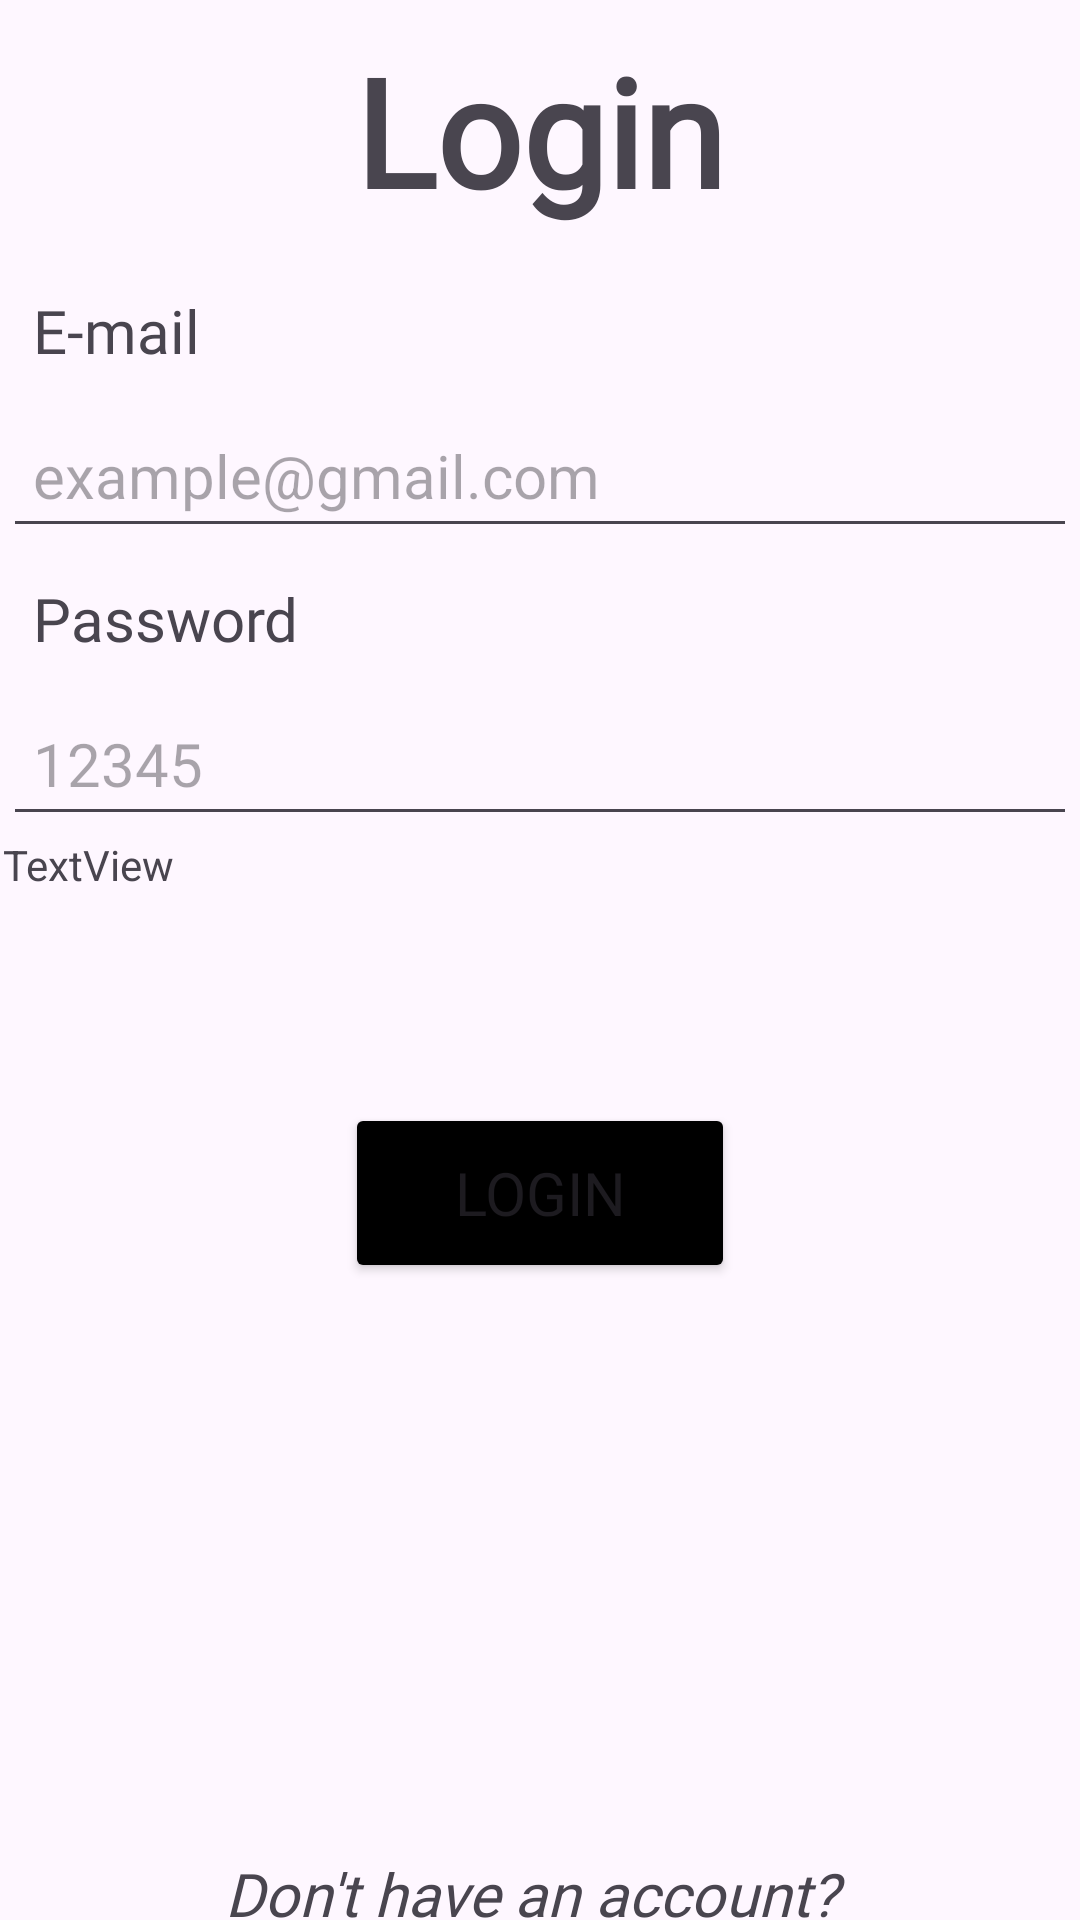

Here is an Android app screen rendered from its layout file. Give the layout XML and the strings, colors and styles it references.
<!-- AndroidManifest.xml: application theme Theme.Project -->
<!-- res/layout/activity_login.xml -->
<?xml version="1.0" encoding="utf-8"?>
<androidx.constraintlayout.widget.ConstraintLayout xmlns:android="http://schemas.android.com/apk/res/android"
    xmlns:app="http://schemas.android.com/apk/res-auto"
    xmlns:tools="http://schemas.android.com/tools"
    android:layout_width="match_parent"
    android:layout_height="match_parent"
    tools:context=".Login">

    <LinearLayout
        android:layout_width="match_parent"
        android:layout_height="match_parent"
        android:layout_marginStart="1dp"
        android:layout_marginEnd="1dp"
        android:orientation="vertical"

        app:layout_constraintBottom_toBottomOf="parent"
        app:layout_constraintEnd_toEndOf="parent"
        app:layout_constraintHorizontal_bias="0.0"
        app:layout_constraintStart_toStartOf="parent"
        app:layout_constraintTop_toTopOf="parent"
        app:layout_constraintVertical_bias="1.0">

        <TextView
            android:id="@+id/textView6"
            android:layout_width="match_parent"
            android:layout_height="wrap_content"
            android:fontFamily="@font/roboto"
            android:gravity="center"
            android:padding="10dp"
            android:text="Login"
            android:textSize="50sp"
            android:textStyle="bold" />

        <TextView
            android:id="@+id/textView4"
            android:layout_width="match_parent"
            android:layout_height="48dp"
            android:fontFamily="@font/roboto"
            android:padding="10dp"
            android:text="E-mail"
            android:textSize="20sp" />

        <EditText
            android:id="@+id/edittext_login_email"
            android:layout_width="match_parent"
            android:layout_height="48dp"
            android:ems="10"
            android:hint="example@gmail.com"
            android:inputType="textEmailAddress"
            android:padding="10dp"
            android:textSize="20sp" />

        <TextView
            android:id="@+id/textView5"
            android:layout_width="match_parent"
            android:layout_height="48dp"
            android:fontFamily="@font/roboto"
            android:padding="10dp"
            android:text="Password"
            android:textSize="20sp" />

        <EditText
            android:id="@+id/edittext_login_password"
            android:layout_width="match_parent"
            android:layout_height="48dp"
            android:ems="10"
            android:fontFamily="@font/roboto"
            android:hint="12345"
            android:inputType="textPassword"
            android:padding="10dp"
            android:textSize="20sp" />

        <TextView
            android:id="@+id/textView10"
            android:layout_width="match_parent"
            android:layout_height="wrap_content"
            android:text="TextView" />

        <Button
            android:id="@+id/btnLogin"
            android:layout_width="130dp"
            android:layout_height="60dp"
            android:layout_gravity="center"
            android:layout_marginTop="70dp"
            android:backgroundTint="#000000"
            android:fontFamily="@font/roboto"
            android:gravity="center"
            android:text="Login"
            android:textSize="20sp" />

        <TextView
            android:id="@+id/text_link_signup"
            android:layout_width="wrap_content"
            android:layout_height="wrap_content"

            android:fontFamily="@font/roboto"
            android:layout_gravity="center"
            android:text="Don't have an account? "
            android:textSize="20sp"
            android:textStyle="italic"
            android:layout_marginTop="190dp"/>

        <Button
            android:id="@+id/btn_shortcut"
            android:layout_width="match_parent"
            android:layout_height="wrap_content"
            android:text="Short cut" />


    </LinearLayout>

</androidx.constraintlayout.widget.ConstraintLayout>
<!-- resources referenced by this layout -->
<resources>
  <style name="Theme.Project" parent="Base.Theme.Project" />
  <style name="Base.Theme.Project" parent="Theme.Material3.DayNight.NoActionBar">
          
          
          <item name="colorPrimary">@color/custom_color</item>
          <item name="android:statusBarColor">@color/custom_color</item>
      </style>
  <color name="custom_color">#46BFBF</color>
</resources>
